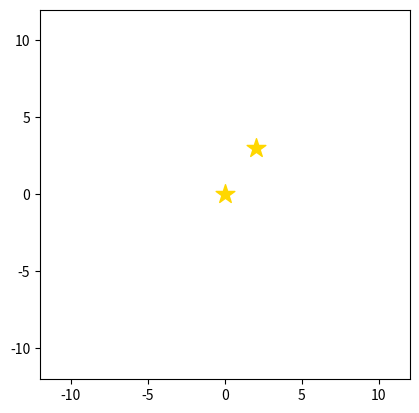

The matplotlib source for this figure:
#Use this logic to create the stars and planet 

import matplotlib.pyplot as plt

class Star:
    def __init__(self, x, y):
        self.x = x
        self.y = y

    def draw(self):
        # Plotting the star at the specified coordinates
        plt.scatter(self.x, self.y, marker='*', color='gold', s=200)


star_instance1 = Star(2, 3)
star_instance2 = Star(0,0)

    
star_instance1.draw()
star_instance2.draw()

plt.xlim(-12, 12)
plt.ylim(-12, 12)
plt.gca().set_aspect('equal', adjustable='box')
plt.show()